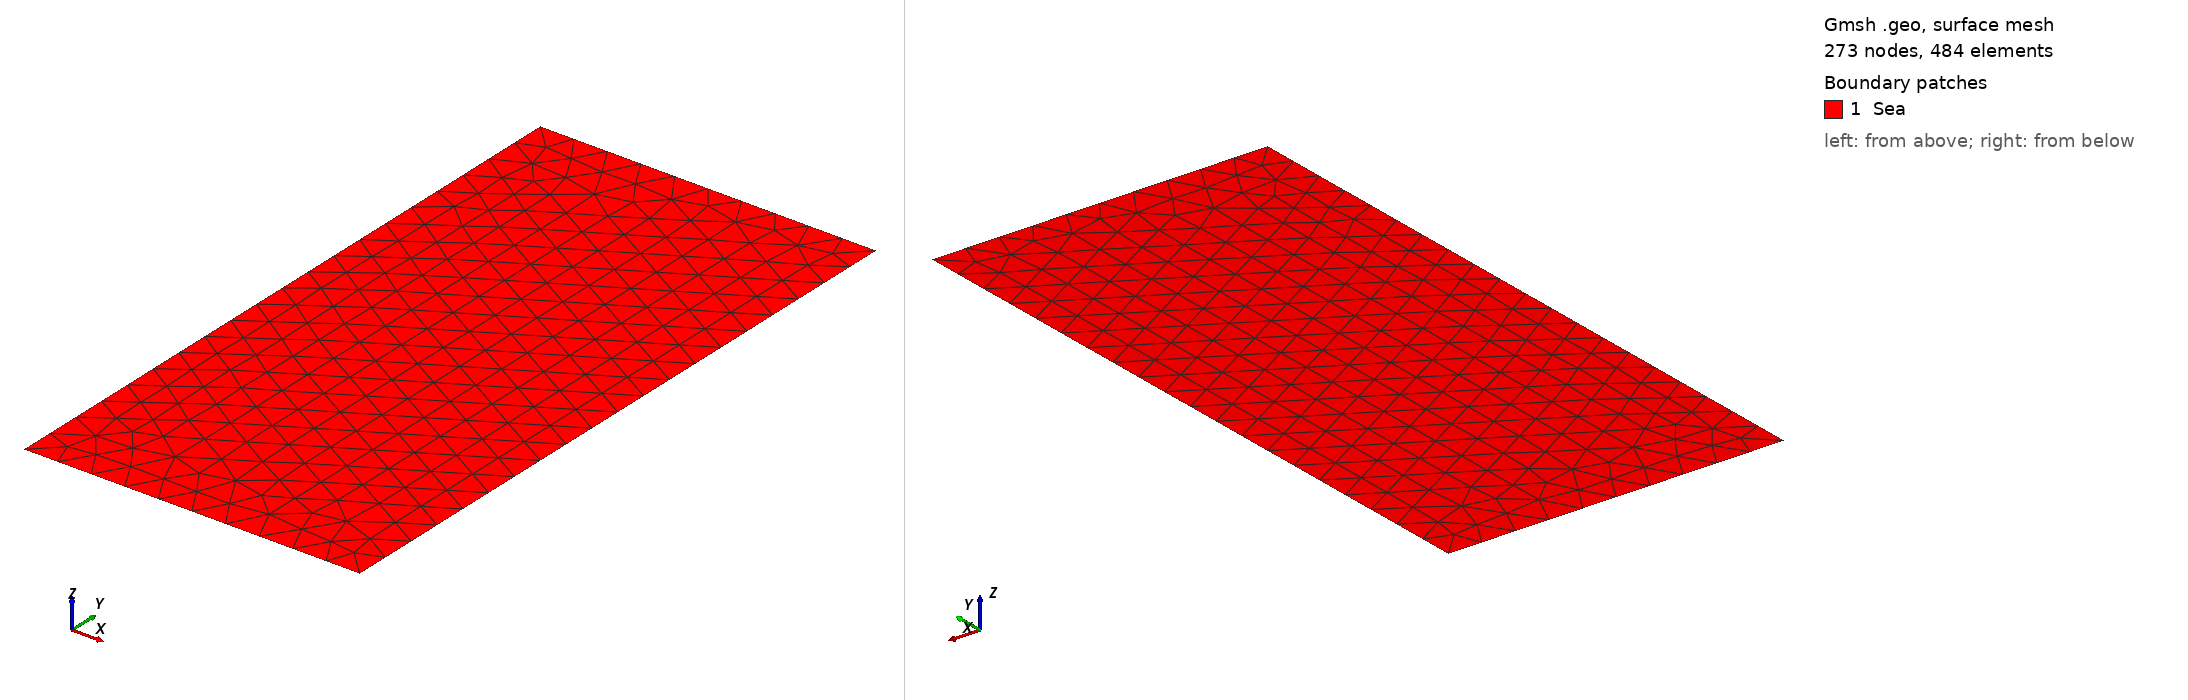

Gmsh geometry script, surface-meshed: 273 nodes, 484 surface elements. Boundary patches (legend numbers): 1 Sea. Left view from above one corner, right view from below the opposite corner. Legend entries are the model's physical surfaces. The drawing asked Gmsh for element sizes between 1% and 20% of the model's largest extent; the script's own settings can give other sizes.

=== square_6.geo (drawn) ===
//+
SetFactory("OpenCASCADE");
Rmin = 0;
Rmax = 10;
Zmin = 0;
Zmax = 20;
l = 1;
h = 4;

NR = 100;
NZ = 200;

Point(1) = {Rmin, Zmin, 0, 1.0};
//+
Point(2) = {Rmax, Zmin, 0, 1.0};
//+
Point(3) = {Rmax, Zmax, 0, 1.0};
//+
Point(4) = {Rmin, Zmax, 0, 1.0};
//+
Point(5) = {l, Zmax, 0, 1.0};
//+
Point(6) = {Rmax, h, 0, 1.0};
//+
Line(1) = {1, 2};
//+
Line(2) = {2, 6};
//+
Line(3) = {6, 3};
//+
Line(4) = {3, 5};
//+
Line(5) = {5, 4};
//+
Line(6) = {4, 1};//+
Curve Loop(1) = {6, 1, 2, 3, 4, 5};
//+
Plane Surface(1) = {1};
//+
Physical Curve("down", 1) = {1};
//+
Physical Curve("top", 2) = {4};
//+
Physical Curve("left", 3) = {6};
//+
Physical Curve("right", 4) = {3};
//+
Physical Curve("l", 5) = {5};
//+
Physical Curve("h", 6) = {2};
//+
Physical Surface("Sea", 7) = {1};
